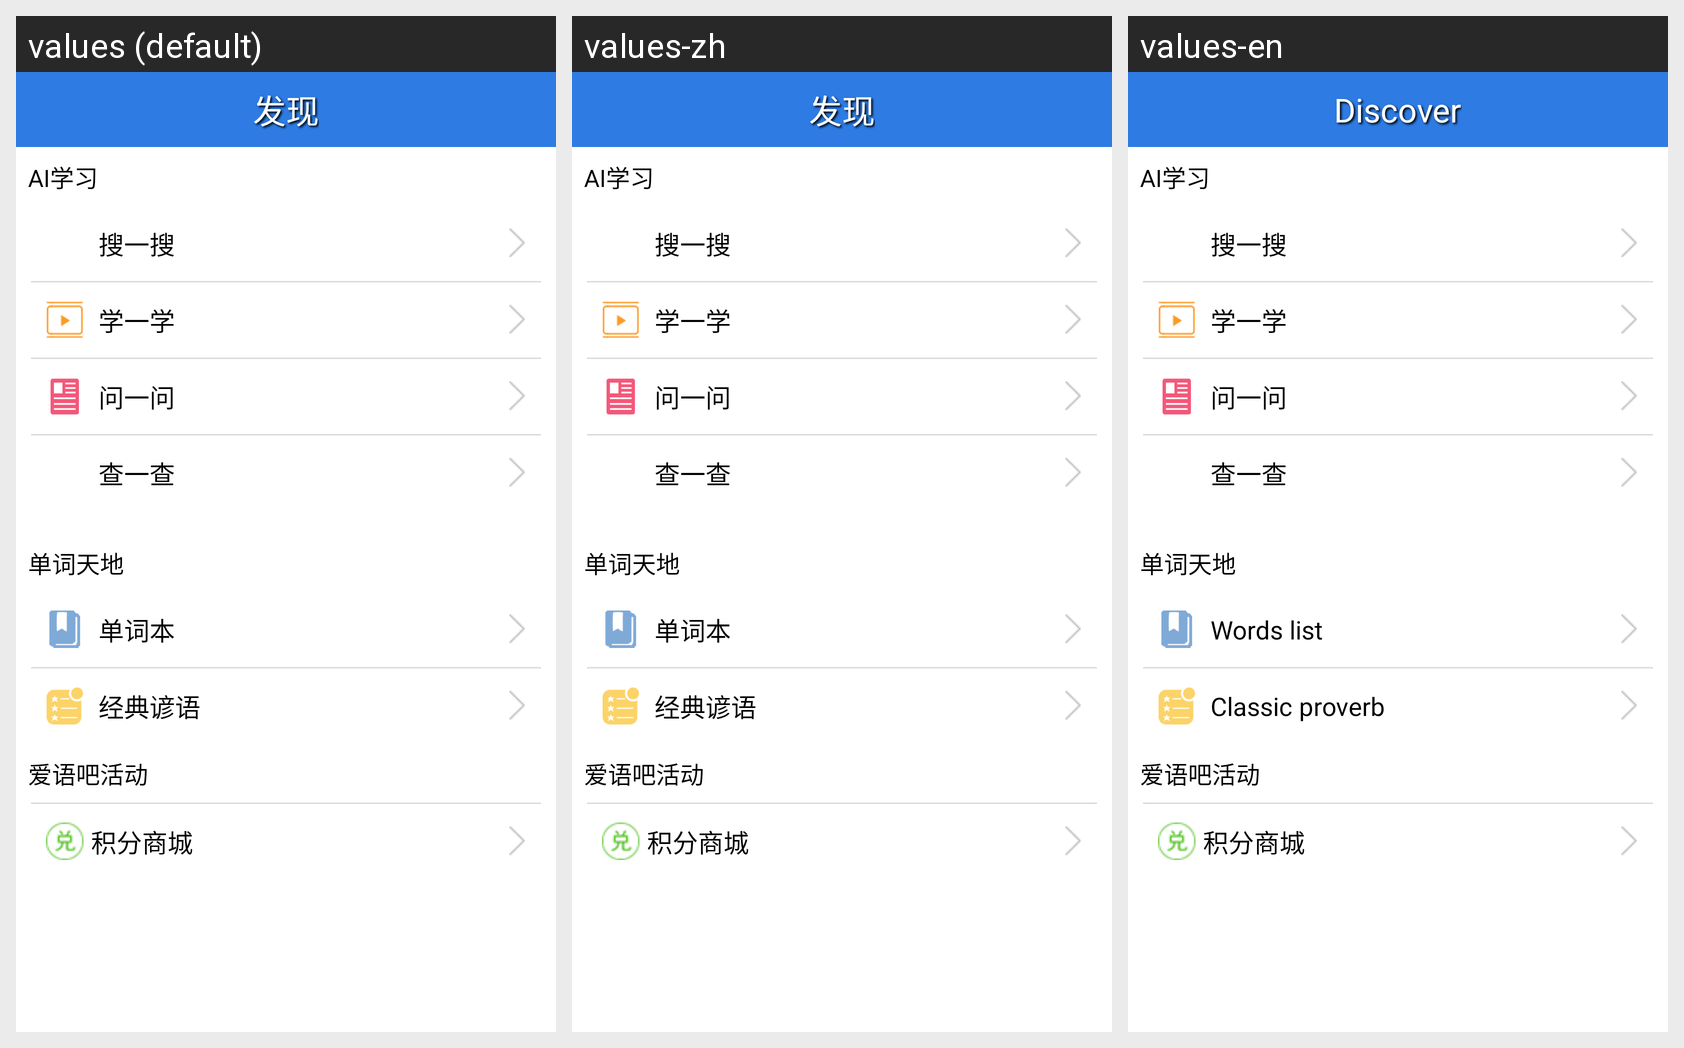

This grid shows one Android layout under several languages. Give, for every string resource on the screen, its name, the default text and each shown locale's text.
Android screen res/layout/layout_discover.xml rendered under 3 locales, left to right: values (default), values-zh, values-en. Device: Nexus 5 (rendered at 1080×1920; each locale shown at half size, 540×960, under a caption strip naming it); theme AppTheme.Base.
Strings drawn on this screen, with the default value and each locale's value (text and hints the layout hard-codes, and strings that could not be matched under every locale, appear in the picture but are not listed):

discover_title
  values: 发现
  values-zh: 发现
  values-en: Discover

discover_collect_word
  values: 单词本
  values-zh: 单词本
  values-en: Words list

discover_saying
  values: 经典谚语
  values-zh: 经典谚语
  values-en: Classic proverb

discover_iyubaac
  values: 爱语吧活动
  values-zh: 爱语吧活动
  values-en: 爱语吧活动

discover_exgift
  values: 积分商城
  values-zh: 积分商城
  values-en: 积分商城
